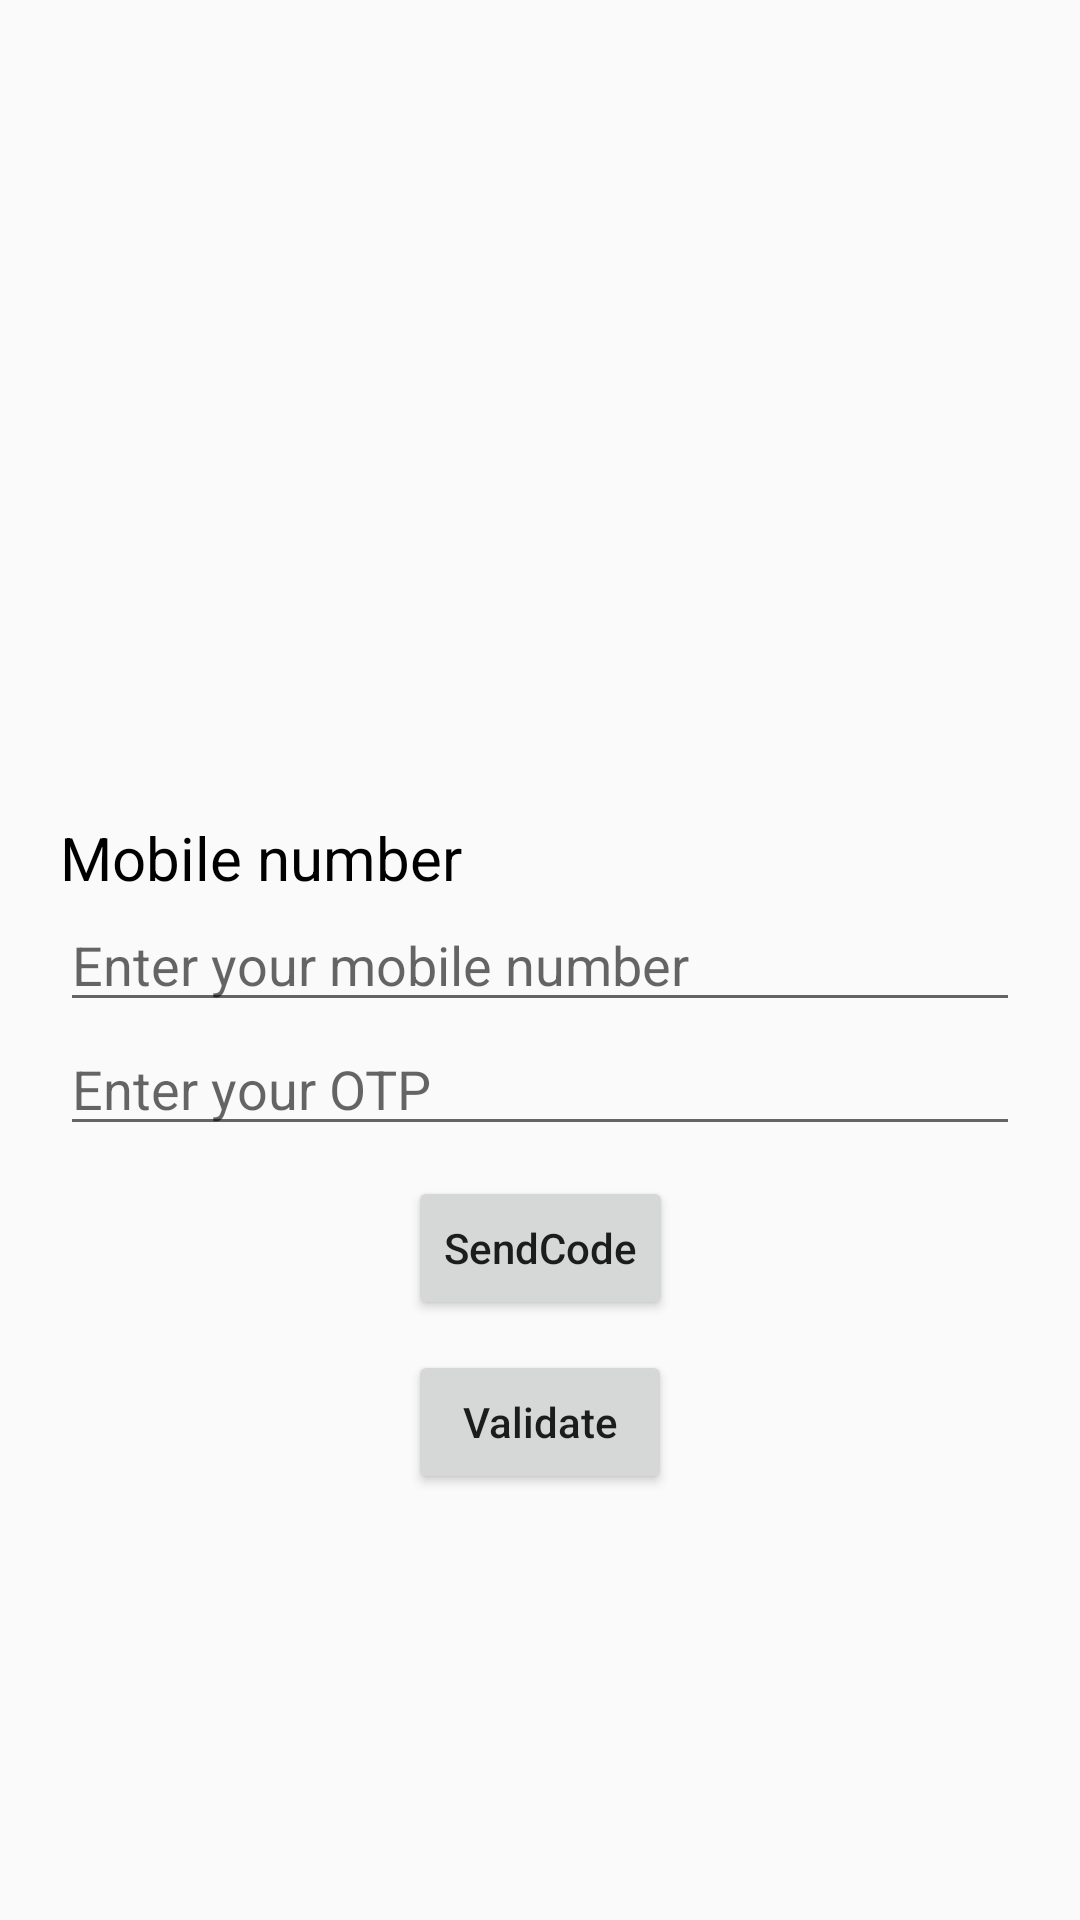

Android layout source for this screen:
<!-- AndroidManifest.xml: application theme AppTheme -->
<!-- res/layout/activity_main.xml -->
<?xml version="1.0" encoding="utf-8"?>
<androidx.constraintlayout.widget.ConstraintLayout
        xmlns:android="http://schemas.android.com/apk/res/android"
        xmlns:tools="http://schemas.android.com/tools"
        xmlns:app="http://schemas.android.com/apk/res-auto"
        android:layout_width="match_parent"
        android:layout_height="match_parent"
        tools:context=".MainActivity">

    <TextView
            android:id="@+id/txtMobile"
            android:layout_width="match_parent"
            android:layout_height="wrap_content"
            app:layout_constraintBottom_toTopOf="@id/etxtMobile"
            android:text="Mobile number"
            android:layout_marginLeft="20dp"
            android:textSize="20sp"
            android:textColor="@android:color/black"
    />

    <EditText
            android:id="@+id/etxtMobile"
            android:layout_width="match_parent"
            android:layout_height="wrap_content"
            android:layout_marginLeft="20dp"
            android:layout_marginRight="20dp"
            android:inputType="number"
            android:maxLength="10"
            app:layout_constraintBottom_toBottomOf="parent"
            app:layout_constraintLeft_toLeftOf="parent"
            app:layout_constraintRight_toRightOf="parent"
            app:layout_constraintTop_toTopOf="parent"
            android:hint="Enter your mobile number"
    />
    <EditText
            android:id="@+id/etxtOtp"
            android:layout_width="match_parent"
            android:layout_height="wrap_content"
            android:layout_marginLeft="20dp"
            android:layout_marginRight="20dp"
            android:inputType="number"
            android:maxLength="6"
            app:layout_constraintTop_toBottomOf="@id/etxtMobile"
            app:layout_constraintLeft_toLeftOf="parent"
            app:layout_constraintRight_toRightOf="parent"
            android:hint="Enter your OTP"
    />

    <Button
            android:id="@+id/btnSendCode"
            android:layout_width="wrap_content"
            android:layout_height="wrap_content"
            android:text="SendCode"
            android:textAllCaps="false"
            android:layout_marginTop="10dp"
            app:layout_constraintTop_toBottomOf="@id/etxtOtp"
            app:layout_constraintLeft_toLeftOf="parent"
            app:layout_constraintRight_toRightOf="parent"
    /> <Button
            android:id="@+id/btnValidate"
            android:layout_width="wrap_content"
            android:layout_height="wrap_content"
            android:text="Validate"
            android:textAllCaps="false"
            android:layout_marginTop="10dp"
            app:layout_constraintTop_toBottomOf="@id/btnSendCode"
            app:layout_constraintLeft_toLeftOf="parent"
            app:layout_constraintRight_toRightOf="parent"
    />

</androidx.constraintlayout.widget.ConstraintLayout>
<!-- resources referenced by this layout -->
<resources>
  <style name="AppTheme" parent="Theme.AppCompat.Light.DarkActionBar">
          
          
          
          <item name="colorPrimary">@color/colorPrimary</item>
          <item name="colorPrimaryDark">@color/colorPrimaryDark</item>
          <item name="colorAccent">@color/colorAccent</item>
      </style>
  <color name="colorPrimary">#415A42</color>
  <color name="colorPrimaryDark">#354B36</color>
  <color name="colorAccent">#D81B60</color>
</resources>
